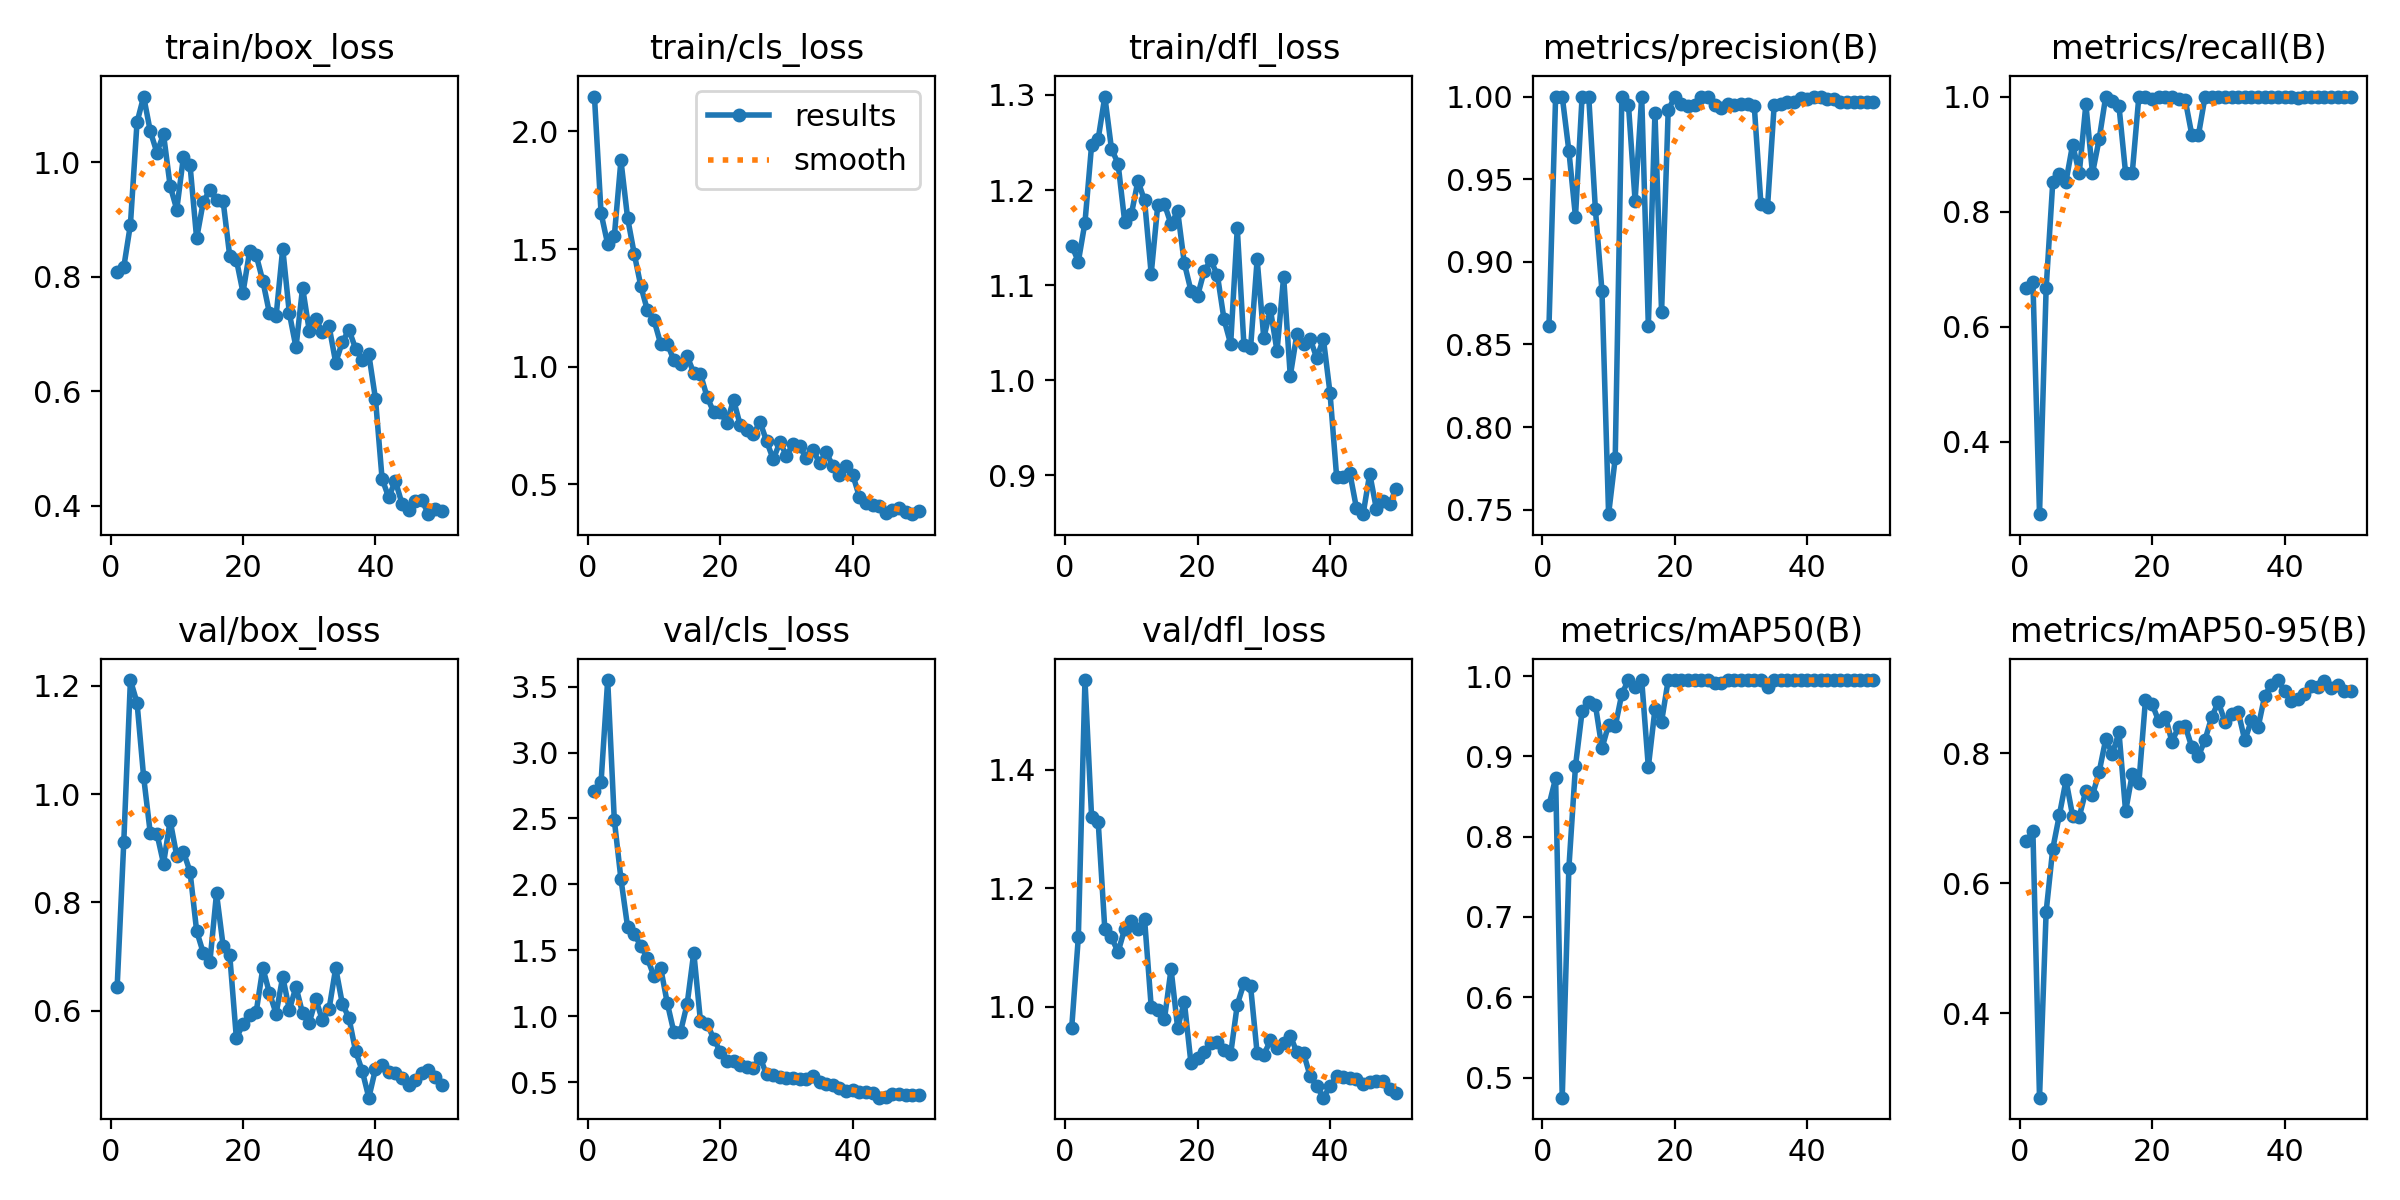

The file beside this chart, header and first rows:
epoch, time, train/box_loss, train/cls_loss, train/dfl_loss, metrics/precision(B), metrics/recall(B), metrics/mAP50(B), metrics/mAP50-95(B), val/box_loss, val/cls_loss, val/dfl_loss, lr/pg0, lr/pg1, lr/pg2
1, 38.2, 0.8091, 2.148, 1.142, 0.8614, 0.6667, 0.8394, 0.6645, 0.6442, 2.71, 0.965, 0.00044, 0.00044, 0.00044
2, 76.2, 0.8169, 1.652, 1.125, 1, 0.6783, 0.8728, 0.6806, 0.9119, 2.777, 1.118, 0.0008822, 0.0008822, 0.0008822
3, 113.3, 0.891, 1.521, 1.166, 1, 0.274, 0.475, 0.2705, 1.211, 3.55, 1.551, 0.001306, 0.001306, 0.001306
4, 149.9, 1.07, 1.554, 1.247, 0.9672, 0.6667, 0.7607, 0.5563, 1.169, 2.488, 1.32, 0.001712, 0.001712, 0.001712
5, 186.6, 1.114, 1.877, 1.254, 0.9273, 0.8509, 0.8879, 0.653, 1.031, 2.041, 1.312, 0.001842, 0.001842, 0.001842
6, 223.7, 1.054, 1.633, 1.298, 1, 0.8653, 0.956, 0.7051, 0.9278, 1.679, 1.131, 0.001802, 0.001802, 0.001802
7, 260.2, 1.017, 1.481, 1.244, 1, 0.8523, 0.9672, 0.7585, 0.927, 1.621, 1.117, 0.001762, 0.001762, 0.001762
8, 296.4, 1.049, 1.343, 1.228, 0.9321, 0.9166, 0.9644, 0.7039, 0.8717, 1.536, 1.093, 0.001723, 0.001723, 0.001723
9, 333.3, 0.9585, 1.239, 1.167, 0.8823, 0.8667, 0.9101, 0.7022, 0.9511, 1.438, 1.132, 0.001683, 0.001683, 0.001683
10, 369.3, 0.9173, 1.197, 1.175, 0.7473, 0.9865, 0.9393, 0.7425, 0.8854, 1.301, 1.145, 0.001644, 0.001644, 0.001644
11, 405.1, 1.009, 1.097, 1.21, 0.7811, 0.8667, 0.9372, 0.7357, 0.8935, 1.366, 1.131, 0.001604, 0.001604, 0.001604
12, 441, 0.9952, 1.098, 1.189, 1, 0.9256, 0.9779, 0.7709, 0.8569, 1.099, 1.148, 0.001564, 0.001564, 0.001564
13, 477.3, 0.8669, 1.027, 1.112, 0.9948, 1, 0.995, 0.8215, 0.7472, 0.8781, 1, 0.001525, 0.001525, 0.001525
14, 513.4, 0.9305, 1.011, 1.185, 0.9371, 0.993, 0.9869, 0.7992, 0.7068, 0.8812, 0.9946, 0.001485, 0.001485, 0.001485
15, 549.4, 0.9517, 1.044, 1.185, 1, 0.9833, 0.995, 0.8321, 0.6902, 1.093, 0.9791, 0.001446, 0.001446, 0.001446
16, 585.2, 0.9338, 0.9731, 1.164, 0.8614, 0.8667, 0.8867, 0.7107, 0.8164, 1.483, 1.064, 0.001406, 0.001406, 0.001406
17, 621.2, 0.9317, 0.9691, 1.178, 0.9901, 0.8667, 0.9587, 0.7676, 0.7197, 0.9666, 0.964, 0.001366, 0.001366, 0.001366
18, 657.3, 0.8358, 0.8716, 1.123, 0.8696, 1, 0.9433, 0.754, 0.7022, 0.9432, 1.009, 0.001327, 0.001327, 0.001327
19, 693.3, 0.8297, 0.8067, 1.094, 0.9916, 1, 0.995, 0.8822, 0.5494, 0.8299, 0.9055, 0.001287, 0.001287, 0.001287
20, 729.1, 0.7724, 0.8066, 1.089, 1, 0.9953, 0.995, 0.8757, 0.5752, 0.7294, 0.9135, 0.001248, 0.001248, 0.001248
21, 765.1, 0.8443, 0.7599, 1.115, 0.9958, 1, 0.995, 0.8493, 0.5926, 0.6576, 0.9233, 0.001208, 0.001208, 0.001208
22, 800.9, 0.8373, 0.859, 1.126, 0.9942, 1, 0.995, 0.8563, 0.5984, 0.6569, 0.9389, 0.001168, 0.001168, 0.001168
23, 836.6, 0.7923, 0.7522, 1.11, 0.9951, 1, 0.995, 0.8176, 0.6787, 0.631, 0.9409, 0.001129, 0.001129, 0.001129
24, 872.5, 0.736, 0.7314, 1.064, 1, 0.9953, 0.995, 0.8406, 0.6323, 0.6121, 0.9265, 0.001089, 0.001089, 0.001089
25, 908.2, 0.7316, 0.7126, 1.038, 1, 0.9942, 0.995, 0.842, 0.5947, 0.608, 0.9202, 0.00105, 0.00105, 0.00105
26, 944.5, 0.8492, 0.7646, 1.16, 0.9951, 0.9333, 0.9912, 0.8092, 0.6627, 0.6849, 1.004, 0.00101, 0.00101, 0.00101
27, 981.2, 0.736, 0.6827, 1.038, 0.9934, 0.9333, 0.9912, 0.7955, 0.6016, 0.5579, 1.04, 0.0009704, 0.0009704, 0.0009704
28, 1017, 0.6768, 0.6055, 1.034, 0.9954, 1, 0.995, 0.8209, 0.644, 0.5554, 1.036, 0.0009308, 0.0009308, 0.0009308
29, 1054, 0.7808, 0.6779, 1.127, 0.995, 1, 0.995, 0.8556, 0.5949, 0.5416, 0.9215, 0.0008912, 0.0008912, 0.0008912
30, 1089, 0.7061, 0.6219, 1.045, 0.9953, 1, 0.995, 0.8786, 0.5779, 0.5298, 0.9187, 0.0008516, 0.0008516, 0.0008516
31, 1125, 0.7259, 0.6701, 1.075, 0.9958, 1, 0.995, 0.8484, 0.6207, 0.5301, 0.9432, 0.000812, 0.000812, 0.000812
32, 1161, 0.703, 0.661, 1.031, 0.9941, 1, 0.995, 0.8611, 0.5825, 0.5261, 0.9306, 0.0007724, 0.0007724, 0.0007724
33, 1197, 0.7134, 0.6097, 1.109, 0.935, 1, 0.995, 0.8637, 0.6034, 0.5241, 0.9383, 0.0007328, 0.0007328, 0.0007328
34, 1233, 0.65, 0.6458, 1.005, 0.9334, 1, 0.9869, 0.8197, 0.6787, 0.5452, 0.9513, 0.0006932, 0.0006932, 0.0006932
35, 1270, 0.6861, 0.59, 1.049, 0.9946, 1, 0.995, 0.8508, 0.6128, 0.5026, 0.9232, 0.0006536, 0.0006536, 0.0006536
36, 1305, 0.7073, 0.6358, 1.038, 0.9955, 1, 0.995, 0.8396, 0.5865, 0.487, 0.9218, 0.000614, 0.000614, 0.000614
37, 1341, 0.6745, 0.5765, 1.044, 0.9967, 1, 0.995, 0.8881, 0.5254, 0.4774, 0.8833, 0.0005744, 0.0005744, 0.0005744
38, 1377, 0.6552, 0.5393, 1.023, 0.9964, 1, 0.995, 0.9056, 0.4891, 0.451, 0.8661, 0.0005348, 0.0005348, 0.0005348
39, 1412, 0.6643, 0.5765, 1.044, 0.9991, 1, 0.995, 0.9125, 0.4394, 0.4303, 0.8467, 0.0004952, 0.0004952, 0.0004952
40, 1448, 0.5872, 0.541, 0.9869, 0.9985, 1, 0.995, 0.8958, 0.492, 0.4387, 0.8658, 0.0004556, 0.0004556, 0.0004556
41, 1483, 0.4476, 0.4467, 0.8988, 0.9995, 1, 0.995, 0.8798, 0.4996, 0.427, 0.8833, 0.000416, 0.000416, 0.000416
42, 1519, 0.4148, 0.4186, 0.8987, 1, 0.9982, 0.995, 0.8841, 0.4864, 0.4252, 0.8814, 0.0003764, 0.0003764, 0.0003764
43, 1553, 0.4438, 0.4106, 0.9025, 0.9988, 1, 0.995, 0.8908, 0.4843, 0.4131, 0.8806, 0.0003368, 0.0003368, 0.0003368
44, 1588, 0.404, 0.4054, 0.8654, 0.9988, 1, 0.995, 0.9035, 0.4765, 0.3811, 0.8778, 0.0002972, 0.0002972, 0.0002972
45, 1623, 0.3931, 0.3792, 0.8593, 0.9968, 1, 0.995, 0.9025, 0.4634, 0.3887, 0.8705, 0.0002576, 0.0002576, 0.0002576
46, 1658, 0.4093, 0.3883, 0.9018, 0.9964, 1, 0.995, 0.9107, 0.4717, 0.4095, 0.8737, 0.000218, 0.000218, 0.000218
47, 1693, 0.4101, 0.3984, 0.8649, 0.9965, 1, 0.995, 0.9007, 0.4844, 0.4099, 0.8743, 0.0001784, 0.0001784, 0.0001784
48, 1727, 0.3855, 0.3836, 0.8733, 0.9967, 1, 0.995, 0.9052, 0.4897, 0.3992, 0.8746, 0.0001388, 0.0001388, 0.0001388
49, 1763, 0.394, 0.3724, 0.8701, 0.9966, 1, 0.995, 0.8956, 0.4767, 0.4017, 0.8607, 9.92e-05, 9.92e-05, 9.92e-05
50, 1798, 0.3911, 0.3872, 0.886, 0.9967, 1, 0.995, 0.8958, 0.4619, 0.4052, 0.8542, 5.96e-05, 5.96e-05, 5.96e-05
